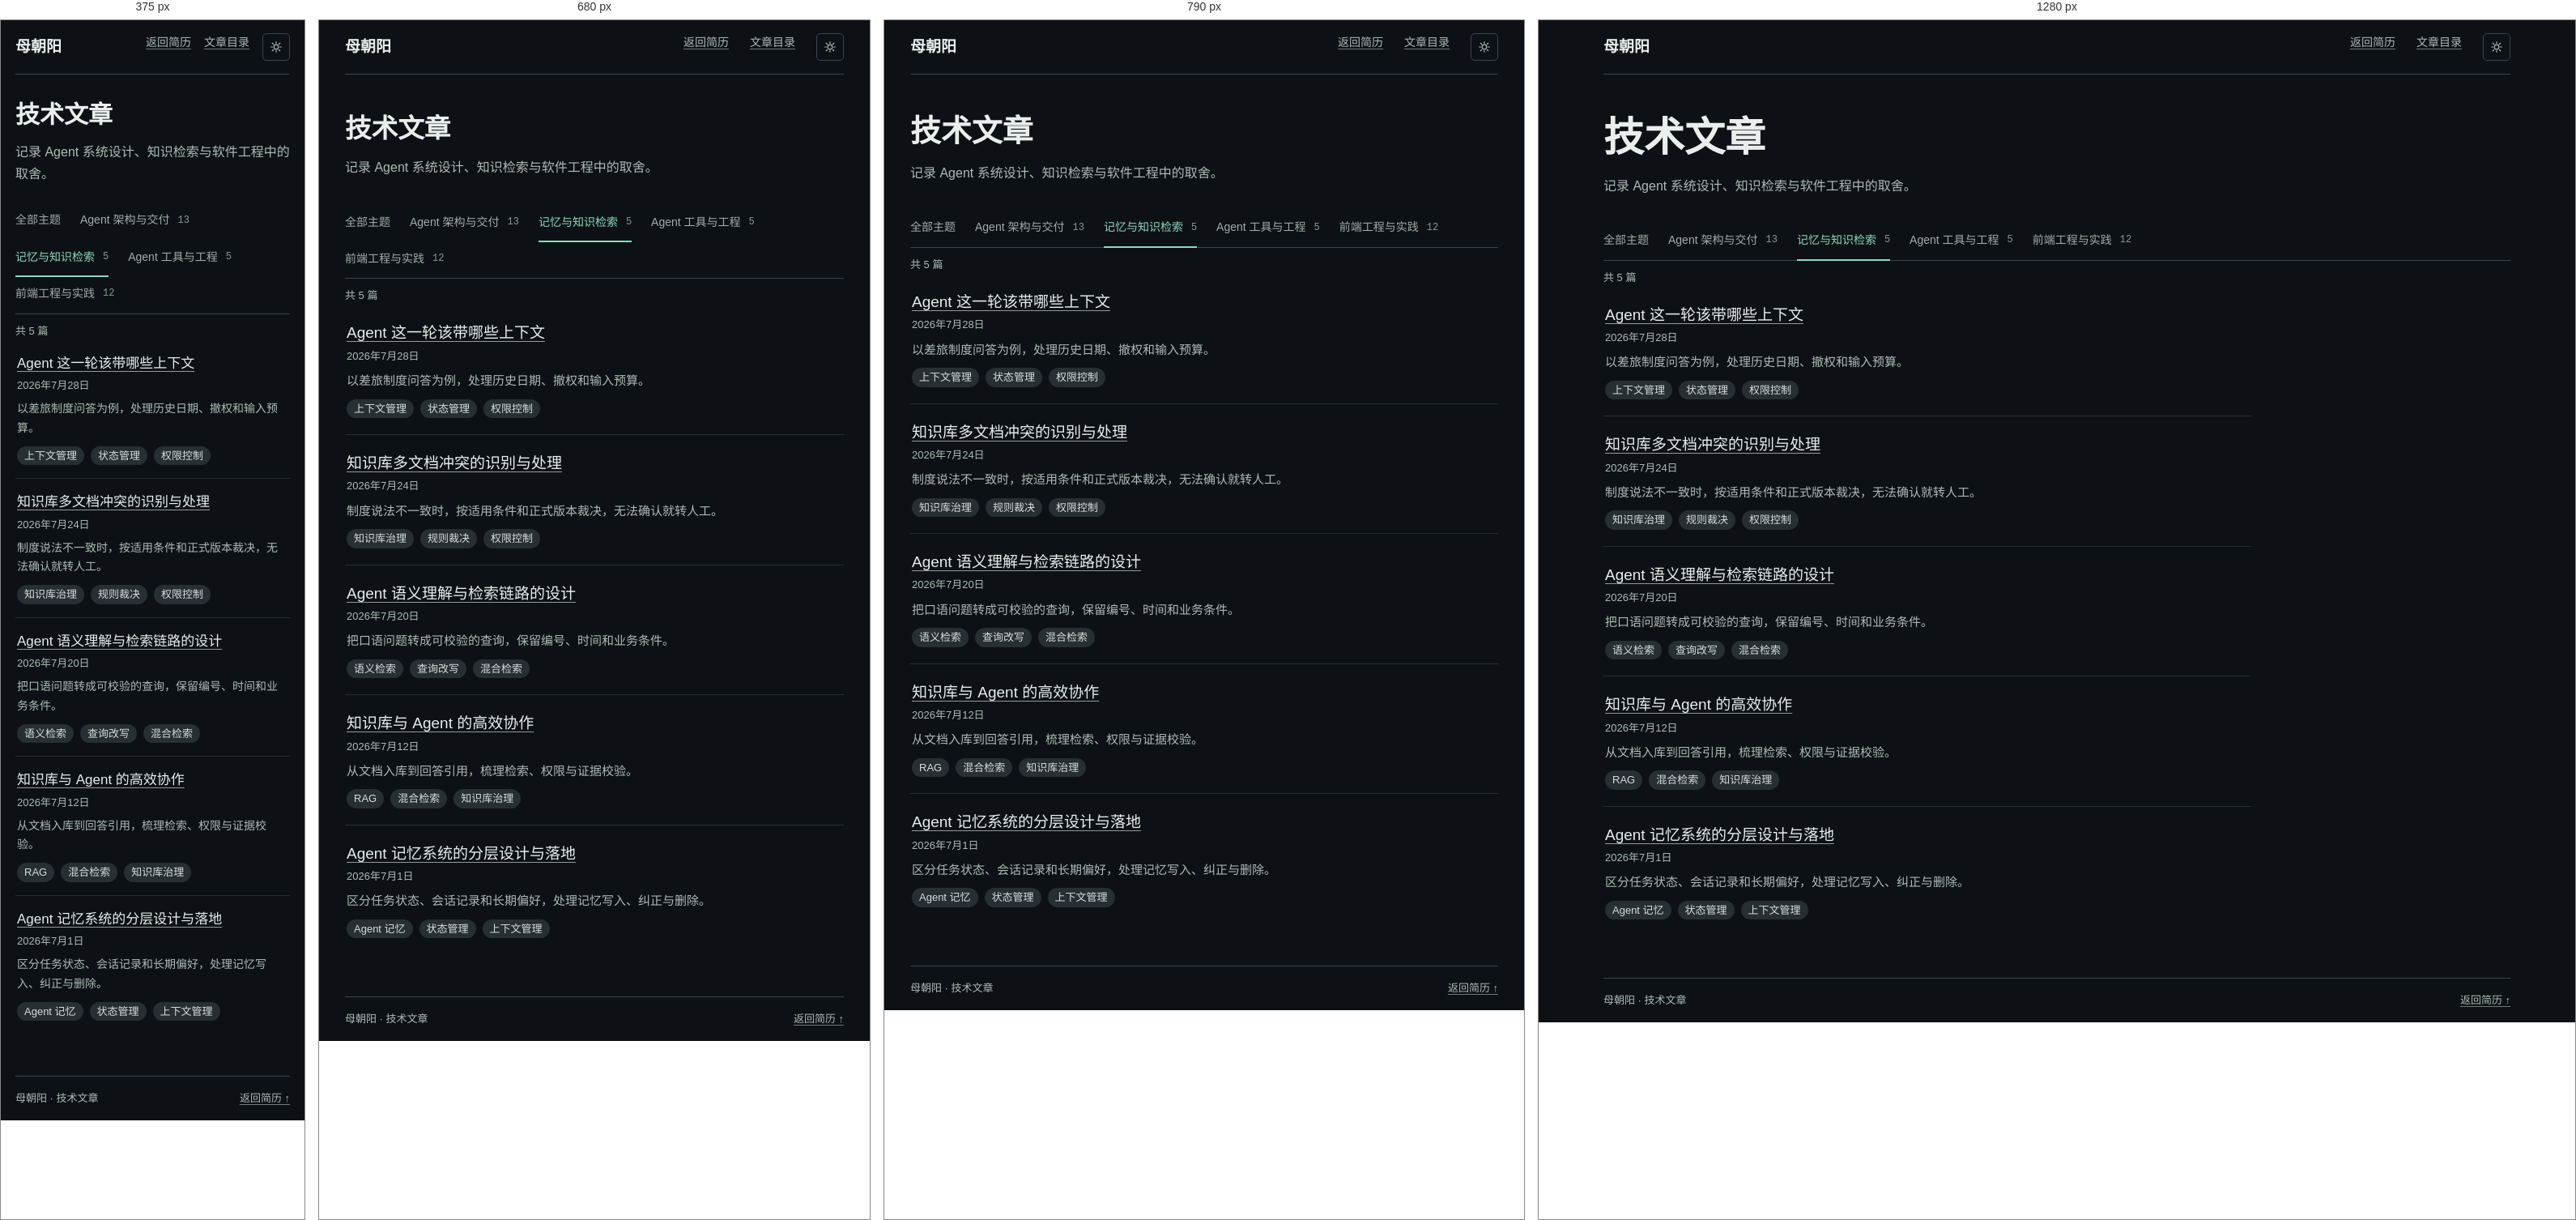
Rendered at 375 px, 680 px, 790 px and 1280 px, left to right.

<!-- file: index.html -->
<!doctype html>
<html lang="zh-CN">
<head>
  <meta charset="utf-8">
  <meta name="viewport" content="width=device-width, initial-scale=1">
  <meta name="theme-color" content="#0d1115">
  <meta name="description" content="母朝阳的 Agent 系统、知识检索与软件工程文章。">
  <title>技术文章 · 记忆与知识检索 · 母朝阳</title>
  <script>
    (function () {
      var saved = null;
      try { saved = localStorage.getItem('mblog-theme'); } catch (e) {}
      var theme = saved === 'light' || saved === 'dark' ? saved
        : (window.matchMedia && matchMedia('(prefers-color-scheme: light)').matches ? 'light' : 'dark');
      if (theme === 'light') document.documentElement.setAttribute('data-theme', 'light');
      var meta = document.querySelector('meta[name="theme-color"]');
      if (meta) meta.setAttribute('content', theme === 'light' ? '#f3f6f4' : '#0d1115');
    })();
  </script>
  <link rel="stylesheet" href="../../site.css">
</head>
<body class="article-page">
  <a class="article-skip" href="#article-main">跳到正文</a>
  <div class="article-shell">
    <header class="article-header">
      <a class="article-brand" href="../../../">母朝阳</a>
      <nav aria-label="主导航"><a href="../../../#articles">返回简历</a><a href="../../">文章目录</a><button id="theme-toggle" class="theme-toggle" aria-label="切换浅色/深色主题"><svg xmlns="http://www.w3.org/2000/svg" width="16" height="16" viewBox="0 0 24 24" fill="none" stroke="currentColor" stroke-width="1.8" stroke-linecap="round"><circle cx="12" cy="12" r="4.2"/><path d="M12 2.5v2.6M12 18.9v2.6M2.5 12h2.6M18.9 12h2.6M4.9 4.9l1.9 1.9M17.2 17.2l1.9 1.9M19.1 4.9l-1.9 1.9M6.8 17.2l-1.9 1.9"/></svg></button></nav>
    </header>
    <main id="article-main" tabindex="-1"><div class="article-heading"><h1>技术文章</h1><p>记录 Agent 系统设计、知识检索与软件工程中的取舍。</p></div>
      <nav class="article-topic-filter" aria-label="按主题筛选">
    <ul class="article-topic-tabs"><li><a href="../../">全部主题</a></li><li><a href="../../topic/agent-architecture-delivery/">Agent 架构与交付 <span>13</span></a></li><li><a href="../../topic/memory-retrieval/" aria-current="true">记忆与知识检索 <span>5</span></a></li><li><a href="../../topic/agent-tools-engineering/">Agent 工具与工程 <span>5</span></a></li><li><a href="../../topic/frontend-engineering-practice/">前端工程与实践 <span>12</span></a></li></ul>
    <details class="article-topic-more" hidden>
    <summary aria-label="更多主题">更多</summary>
    <ul></ul>
  </details>
  </nav>
      <div class="article-index">
        <p class="article-index-count">共 5 篇</p>
        <ul class="article-list">
    <li>
      <a class="article-row" href="../../agent-context-assembly/">
        <div><h2>Agent 这一轮该带哪些上下文</h2><p class="article-row-date"><time datetime="2026-07-28">2026年7月28日</time></p><p>以差旅制度问答为例，处理历史日期、撤权和输入预算。</p></div>
      </a>
      <ul class="article-tags" aria-label="文章标签"><li>上下文管理</li><li>状态管理</li><li>权限控制</li></ul>
    </li>
    <li>
      <a class="article-row" href="../../knowledge-conflicts/">
        <div><h2>知识库多文档冲突的识别与处理</h2><p class="article-row-date"><time datetime="2026-07-24">2026年7月24日</time></p><p>制度说法不一致时，按适用条件和正式版本裁决，无法确认就转人工。</p></div>
      </a>
      <ul class="article-tags" aria-label="文章标签"><li>知识库治理</li><li>规则裁决</li><li>权限控制</li></ul>
    </li>
    <li>
      <a class="article-row" href="../../semantic-retrieval/">
        <div><h2>Agent 语义理解与检索链路的设计</h2><p class="article-row-date"><time datetime="2026-07-20">2026年7月20日</time></p><p>把口语问题转成可校验的查询，保留编号、时间和业务条件。</p></div>
      </a>
      <ul class="article-tags" aria-label="文章标签"><li>语义检索</li><li>查询改写</li><li>混合检索</li></ul>
    </li>
    <li>
      <a class="article-row" href="../../knowledge-base-integration/">
        <div><h2>知识库与 Agent 的高效协作</h2><p class="article-row-date"><time datetime="2026-07-12">2026年7月12日</time></p><p>从文档入库到回答引用，梳理检索、权限与证据校验。</p></div>
      </a>
      <ul class="article-tags" aria-label="文章标签"><li>RAG</li><li>混合检索</li><li>知识库治理</li></ul>
    </li>
    <li>
      <a class="article-row" href="../../agent-memory/">
        <div><h2>Agent 记忆系统的分层设计与落地</h2><p class="article-row-date"><time datetime="2026-07-01">2026年7月1日</time></p><p>区分任务状态、会话记录和长期偏好，处理记忆写入、纠正与删除。</p></div>
      </a>
      <ul class="article-tags" aria-label="文章标签"><li>Agent 记忆</li><li>状态管理</li><li>上下文管理</li></ul>
    </li>
  </ul>
        
        
      </div></main>
    <footer class="article-footer"><span>母朝阳 · 技术文章</span><a href="../../../#articles">返回简历 ↑</a></footer>
  </div>
  <script>
    (function () {
      var MOON = '<svg xmlns="http://www.w3.org/2000/svg" width="16" height="16" viewBox="0 0 24 24" fill="none" stroke="currentColor" stroke-width="1.8" stroke-linecap="round" stroke-linejoin="round"><path d="M20.6 14.2A8.6 8.6 0 0 1 9.8 3.4a8.6 8.6 0 1 0 10.8 10.8Z"/></svg>';
      var SUN = '<svg xmlns="http://www.w3.org/2000/svg" width="16" height="16" viewBox="0 0 24 24" fill="none" stroke="currentColor" stroke-width="1.8" stroke-linecap="round"><circle cx="12" cy="12" r="4.2"/><path d="M12 2.5v2.6M12 18.9v2.6M2.5 12h2.6M18.9 12h2.6M4.9 4.9l1.9 1.9M17.2 17.2l1.9 1.9M19.1 4.9l-1.9 1.9M6.8 17.2l-1.9 1.9"/></svg>';
      var root = document.documentElement;
      var button = document.getElementById('theme-toggle');
      function current() { return root.getAttribute('data-theme') === 'light' ? 'light' : 'dark'; }
      function icon(theme) { return theme === 'light' ? MOON : SUN; }
      function meta(theme) {
        var m = document.querySelector('meta[name="theme-color"]');
        if (m) m.setAttribute('content', theme === 'light' ? '#f3f6f4' : '#0d1115');
      }
      function apply(theme) {
        if (theme === 'light') root.setAttribute('data-theme', 'light');
        else root.removeAttribute('data-theme');
        meta(theme);
        if (button) button.innerHTML = icon(theme);
      }
      if (button) {
        button.innerHTML = icon(current());
        button.addEventListener('click', function () {
          var next = current() === 'light' ? 'dark' : 'light';
          apply(next);
          try { localStorage.setItem('mblog-theme', next); } catch (e) {}
        });
      }
      var topicMenu = document.querySelector('.article-topic-more');
      if (topicMenu) {
        const topicNav = topicMenu.closest('nav');
        const tabs = topicNav.querySelector('.article-topic-tabs');
        const items = [...tabs.children];
        const allTopics = items[0];
        const currentLink = tabs.querySelector('[aria-current]');
        const currentTopic = currentLink.parentElement;
        const overflowList = topicMenu.querySelector('ul');
        const moreToggle = topicMenu.querySelector('summary');
        let lastWidth;

        function fitTopicTabs() {
          const width = topicNav.getBoundingClientRect().width;
          if (!width) return;
          lastWidth = width;
          const focused = document.activeElement;
          const restoreFocus = topicNav.contains(focused);

          // Measure each topic in the tab strip, where it has its natural width.
          tabs.append(...items);
          topicMenu.hidden = false;
          const gap = parseFloat(getComputedStyle(tabs).columnGap);
          const widths = items.map(item => item.getBoundingClientRect().width);
          const totalWidth = widths.reduce((sum, itemWidth) => sum + itemWidth, 0) + gap * (items.length - 1);
          const overflow = [];

          if (totalWidth > width) {
            const available = width - topicMenu.getBoundingClientRect().width - parseFloat(getComputedStyle(topicNav).columnGap);
            let used = widths[0];
            if (currentTopic !== allTopics) used += gap + widths[items.indexOf(currentTopic)];
            items.forEach((item, index) => {
              if (item === allTopics || item === currentTopic) return;
              const next = used + gap + widths[index];
              if (next <= available) used = next;
              else overflow.push(item);
            });
          }

          overflowList.replaceChildren(...overflow);
          topicMenu.hidden = overflow.length === 0;
          if (topicMenu.hidden) topicMenu.open = false;
          if (restoreFocus) {
            const target = topicMenu.contains(focused) && !topicMenu.open
              ? (topicMenu.hidden ? currentLink : moreToggle)
              : focused;
            target.focus({ preventScroll: true });
          }
        }

        fitTopicTabs();
        new ResizeObserver(function () {
          if (topicNav.getBoundingClientRect().width !== lastWidth) fitTopicTabs();
        }).observe(topicNav);
        document.fonts?.ready.then(fitTopicTabs);

        function closeTopicMenuOutside(event) {
          if (topicMenu.open && !topicMenu.contains(event.target)) topicMenu.open = false;
        }
        document.addEventListener('click', closeTopicMenuOutside);
        document.addEventListener('focusin', closeTopicMenuOutside);
        topicMenu.addEventListener('keydown', function (event) {
          if (event.key !== 'Escape' || !topicMenu.open) return;
          topicMenu.open = false;
          moreToggle.focus();
        });
      }
    })();
  </script>
</body>
</html>

/* @media block from site.css */
@media (max-width: 820px) {
  .home-article-selection { grid-template-columns: minmax(0, 1fr); gap: 6px; }
}

/* @media block from site.css */
@media (max-width: 760px) {
  .article-topic-more { position: static; }

  .article-reading-grid {
    grid-template-columns: minmax(0, 1fr);
    grid-template-areas: 'toc' 'body';
    gap: 24px;
  }

  .article-sidebar {
    position: static;
    max-height: none;
    padding: 10px 14px;
    border: 1px solid var(--line);
    border-radius: 4px;
  }
}

/* @media block from site.css */
@media (max-width: 600px) {
  .home-articles { margin-top: 48px; }
  .article-list > li { padding-block: 16px; }
  .article-row { padding: 16px 2px; gap: 12px; }
  .article-row :is(h2, h3) { font-size: 17px; }
  .article-row p { font-size: 14px; }
  .home-article-lead h3 { font-size: 21px; }
  .home-article-links h3 { font-size: 15px; }
  .article-shell { width: calc(100% - 36px); }
  .article-header nav { gap: 16px; }
  .article-heading { padding: 30px 0 22px; }
  .article-page-numbers { display: none; }
  .article-page-position { display: inline; }
  .article-prose { font-size: 16px; }
  .article-prose h2 { font-size: 21px; }
  .article-prose pre, .article-prose details { padding: 12px; }
  .editorial .site-header:has(.article-nav-link) nav { gap: clamp(8px, 3vw, 16px); }
  .editorial .site-header:has(.article-nav-link) .wordmark { font-size: clamp(12px, 3.5vw, 16px); }
}